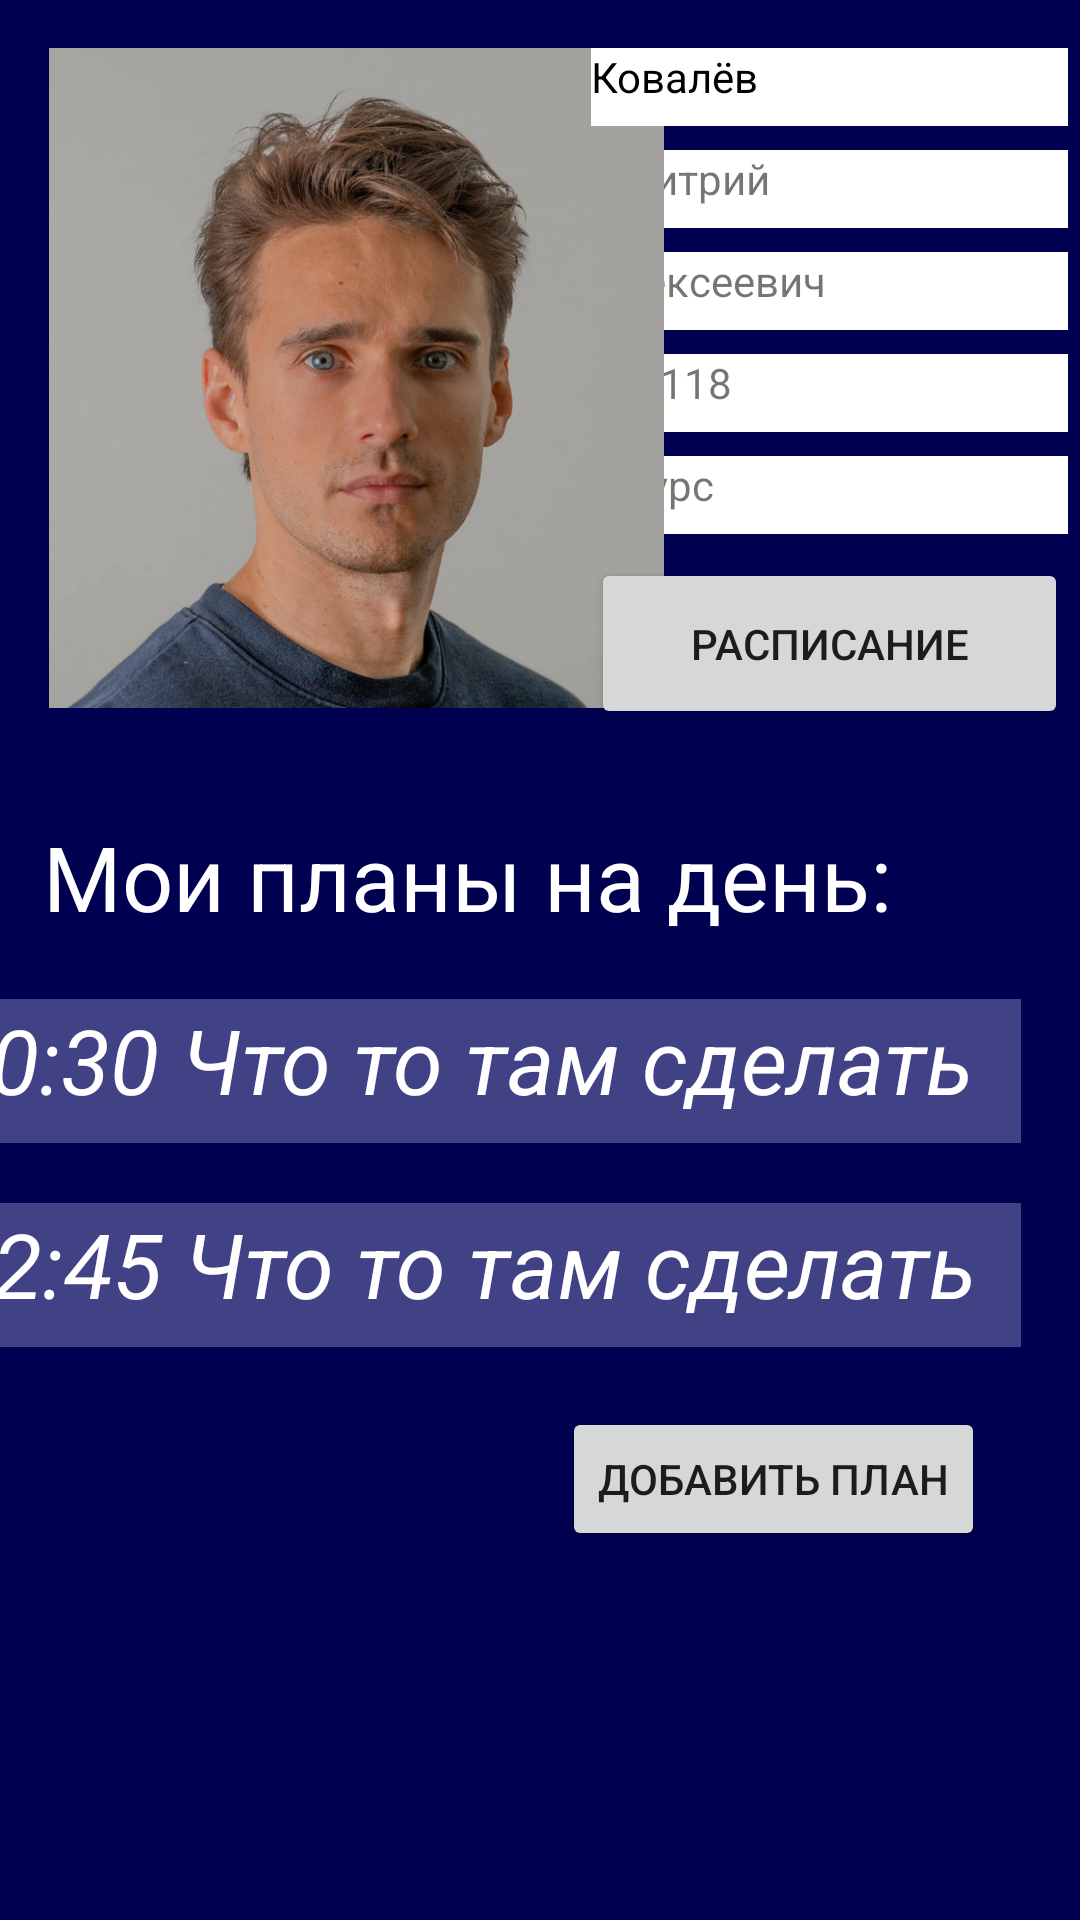

Layout XML and referenced resources for this Android screen:
<!-- AndroidManifest.xml: application theme Theme.KHPI_in_phone -->
<!-- res/layout/activity_main_screen.xml -->
<?xml version="1.0" encoding="utf-8"?>
<androidx.coordinatorlayout.widget.CoordinatorLayout xmlns:android="http://schemas.android.com/apk/res/android"
    xmlns:app="http://schemas.android.com/apk/res-auto"
    xmlns:tools="http://schemas.android.com/tools"
    android:layout_width="match_parent"
    android:layout_height="match_parent"
    tools:context=".Main_screen">

    <androidx.constraintlayout.widget.ConstraintLayout
        android:id="@+id/constraintLayout"
        android:layout_width="match_parent"
        android:layout_height="match_parent"
        android:background="#000051"
        tools:context=".KIP_start">

        <TextView
            android:id="@+id/editTextTextPersonName5"
            android:layout_width="159dp"
            android:layout_height="26dp"
            android:layout_marginTop="8dp"
            android:layout_marginEnd="4dp"
            android:layout_marginRight="4dp"
            android:background="@color/white"
            android:ems="10"
            android:inputType="textPersonName"
            android:text="@string/Group"
            app:layout_constraintEnd_toEndOf="parent"
            app:layout_constraintTop_toBottomOf="@+id/editTextTextPersonName4" />

        <TextView
            android:id="@+id/editTextTextPersonName6"
            android:layout_width="159dp"
            android:layout_height="26dp"
            android:layout_marginTop="8dp"
            android:layout_marginEnd="4dp"
            android:layout_marginRight="4dp"
            android:background="@color/white"
            android:editable="true"
            android:ems="10"
            android:inputType="textPersonName"
            android:text="@string/course"
            app:layout_constraintEnd_toEndOf="parent"
            app:layout_constraintTop_toBottomOf="@+id/editTextTextPersonName5" />

        <TextView
            android:id="@+id/editTextTextPersonName3"
            android:layout_width="159dp"
            android:layout_height="26dp"
            android:layout_marginTop="8dp"
            android:layout_marginEnd="4dp"
            android:layout_marginRight="4dp"
            android:background="@color/white"
            android:editable="true"
            android:ems="10"
            android:inputType="textPersonName"
            android:text="@string/Name"
            app:layout_constraintEnd_toEndOf="parent"
            app:layout_constraintTop_toBottomOf="@+id/editTextTextPersonName" />

        <TextView
            android:id="@+id/editTextTextPersonName4"
            android:layout_width="159dp"
            android:layout_height="26dp"
            android:layout_marginTop="8dp"
            android:layout_marginEnd="4dp"
            android:layout_marginRight="4dp"
            android:background="@color/white"
            android:editable="true"
            android:ems="10"
            android:inputType="textPersonName"
            android:text="@string/Patronymic"
            app:layout_constraintEnd_toEndOf="parent"
            app:layout_constraintTop_toBottomOf="@+id/editTextTextPersonName3" />

        <ImageView
            android:id="@+id/imageView2"
            android:layout_width="231dp"
            android:layout_height="220dp"
            android:layout_marginTop="16dp"
            app:layout_constraintEnd_toEndOf="parent"
            app:layout_constraintHorizontal_bias="0.027"
            app:layout_constraintStart_toStartOf="parent"
            app:layout_constraintTop_toTopOf="parent"
            app:srcCompat="@drawable/testface" />

        <TextView
            android:id="@+id/editTextTextPersonName"
            android:layout_width="159dp"
            android:layout_height="26dp"
            android:layout_marginTop="16dp"
            android:layout_marginEnd="4dp"
            android:layout_marginRight="4dp"
            android:background="@color/white"
            android:editable="true"
            android:ems="10"
            android:enabled="true"
            android:inputType="textPersonName"
            android:text="@string/Surname"
            android:textColor="#000000"
            app:layout_constraintEnd_toEndOf="parent"
            app:layout_constraintTop_toTopOf="parent" />

        <Button
            android:id="@+id/button_schedule"
            android:layout_width="159dp"
            android:layout_height="57dp"
            android:layout_marginTop="8dp"
            android:layout_marginEnd="4dp"
            android:layout_marginRight="4dp"
            android:text="Расписание"
            app:layout_constraintEnd_toEndOf="parent"
            app:layout_constraintTop_toBottomOf="@+id/editTextTextPersonName6" />

        <androidx.constraintlayout.widget.ConstraintLayout
            android:layout_width="377dp"
            android:layout_height="457dp"
            android:layout_marginTop="20dp"
            android:layout_marginEnd="16dp"
            android:layout_marginRight="16dp"
            app:layout_constraintEnd_toEndOf="parent"
            app:layout_constraintTop_toBottomOf="@+id/imageView2">

            <TextView
                android:id="@+id/editTextTextPersonName10"
                android:layout_width="286dp"
                android:layout_height="45dp"
                android:layout_marginTop="16dp"
                android:layout_marginEnd="44dp"
                android:layout_marginRight="44dp"
                android:editable="false"
                android:ems="10"
                android:inputType="textPersonName"
                android:text="Мои планы на день:"
                android:textColor="#FFFFFF"
                android:textSize="30sp"
                app:layout_constraintEnd_toEndOf="parent"
                app:layout_constraintTop_toTopOf="parent" />

            <TextView
                android:id="@+id/editTextTextPersonName11"
                android:layout_width="360dp"
                android:layout_height="48dp"
                android:layout_marginTop="16dp"
                android:layout_marginEnd="4dp"
                android:layout_marginRight="4dp"
                android:background="#D84D4D8F"
                android:editable="false"
                android:ems="10"
                android:inputType="textPersonName"
                android:text="@string/PlanA"
                android:textColor="#FFFFFF"
                android:textSize="30sp"
                android:textStyle="italic"
                app:layout_constraintEnd_toEndOf="parent"
                app:layout_constraintTop_toBottomOf="@+id/editTextTextPersonName10" />

            <TextView
                android:id="@+id/editTextTextPersonName13"
                android:layout_width="359dp"
                android:layout_height="48dp"
                android:layout_marginTop="20dp"
                android:layout_marginEnd="4dp"
                android:layout_marginRight="4dp"
                android:autoText="true"
                android:background="#D84D4D8F"
                android:editable="false"
                android:ems="10"
                android:inputType="textPersonName"
                android:text="@string/PlanB"
                android:textColor="#FFFFFF"
                android:textSize="30sp"
                android:textStyle="italic"
                app:layout_constraintEnd_toEndOf="parent"
                app:layout_constraintTop_toBottomOf="@+id/editTextTextPersonName11" />

            <Button
                android:id="@+id/Button_plan_edit"
                android:layout_width="wrap_content"
                android:layout_height="wrap_content"
                android:layout_marginTop="20dp"
                android:layout_marginEnd="16dp"
                android:layout_marginRight="16dp"
                android:text="Добавить план"
                app:layout_constraintEnd_toEndOf="parent"
                app:layout_constraintTop_toBottomOf="@+id/editTextTextPersonName13" />

        </androidx.constraintlayout.widget.ConstraintLayout>

    </androidx.constraintlayout.widget.ConstraintLayout>

</androidx.coordinatorlayout.widget.CoordinatorLayout>
<!-- resources referenced by this layout -->
<resources>
  <!-- drawable testface: png bitmap (drawable, 537146 bytes) -->
  <string name="Group">КН-118</string>
  <string name="Name">Дмитрий</string>
  <string name="Patronymic">Олексеевич</string>
  <string name="PlanA">10:30 Что то там сделать</string>
  <string name="PlanB">12:45 Что то там сделать</string>
  <string name="Surname">Ковалёв</string>
  <string name="course">3 курс</string>
  <style name="Theme.KHPI_in_phone" parent="Theme.MaterialComponents.DayNight.NoActionBar">
          
          <item name="colorPrimary">@color/purple_500</item>
          <item name="colorPrimaryVariant">@color/purple_700</item>
          <item name="colorOnPrimary">@color/white</item>
          
          <item name="colorSecondary">@color/teal_200</item>
          <item name="colorSecondaryVariant">@color/teal_700</item>
          <item name="colorOnSecondary">@color/black</item>
          
          <item name="android:statusBarColor" tools:targetApi="l">?attr/colorPrimaryVariant</item>
          
      </style>
  <!-- not gathered from this repository: default colours our renderer supplied (Android Studio template values) -->
  <color name="purple_500">#FF6200EE</color>
  <color name="purple_700">#FF3700B3</color>
  <color name="teal_200">#FF03DAC5</color>
  <color name="teal_700">#FF018786</color>
  <color name="black">#FF000000</color>
  <color name="white">#FFFFFFFF</color>
</resources>
